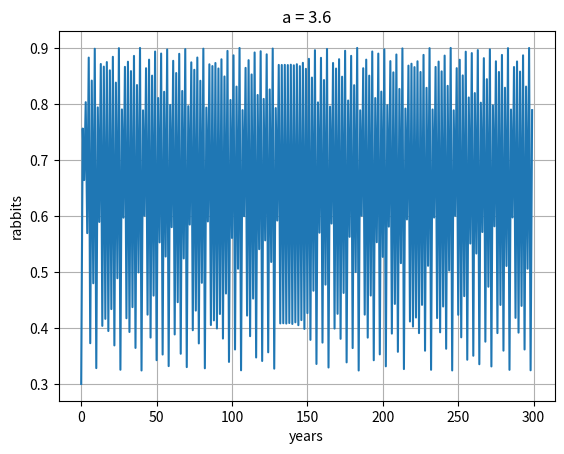

This figure's Python source:
import matplotlib.pyplot as plt


def draw_rabbits_chart(r0, a, years, process):
    r = r0
    rabbits = []
    for i in range(years):
        rabbits.append(r)
        r = process(r, a)

    fig, ax = plt.subplots()
    plt.title(f'a = {a}')

    ax.plot(rabbits)
    ax.grid()
    #  Добавляем подписи к осям:
    ax.set_xlabel('years')
    ax.set_ylabel('rabbits')
    # plt.savefig(f'./rabbits1/{int(a*100000)}.png')
    plt.show()


if __name__ == '__main__':
    # общее число лет, пока мы выращиваем кроликов
    years = 300

    # итерационный процесс
    def process(r, a):
        return a * r * (1 - r)

    r0 = 0.3

    a = 3.6

    draw_rabbits_chart(r0, a, years, process)

    # for a in range(100):
    #     rabbits(i/10, years, process)
